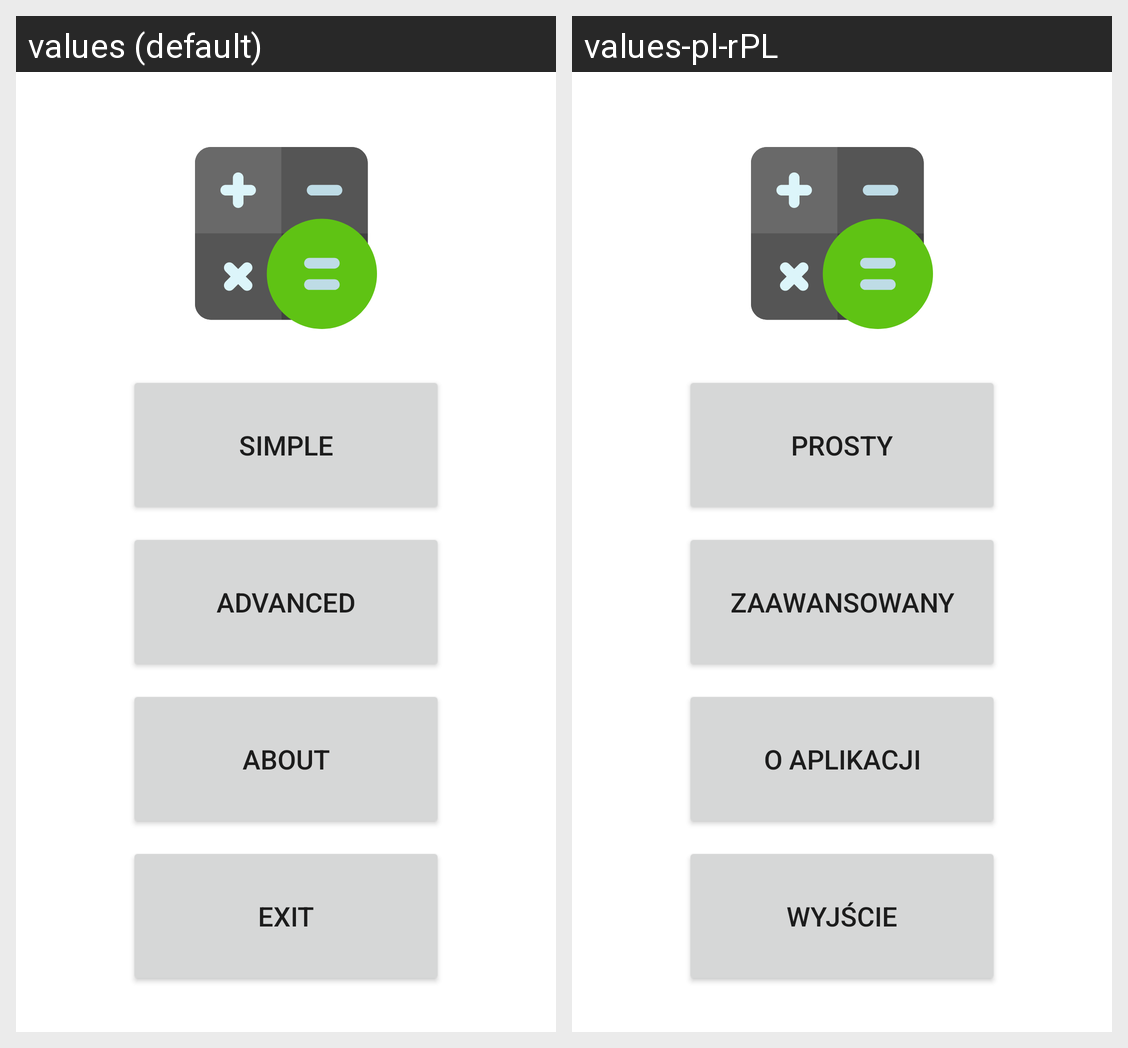

The Android screen above is rendered under two locales of the same app. Produce the string resources it draws, with the default and per-locale values.
Android screen res/layout/activity_main_menu.xml rendered under 2 locales, left to right: values (default), values-pl-rPL. Device: Nexus 5 (rendered at 1080×1920; each locale shown at half size, 540×960, under a caption strip naming it); theme Theme.Calculator.
Strings drawn on this screen, with the default value and each locale's value (text and hints the layout hard-codes, and strings that could not be matched under every locale, appear in the picture but are not listed):

button_simple
  values: Simple
  values-pl-rPL: Prosty

button_advanced
  values: Advanced
  values-pl-rPL: Zaawansowany

button_about
  values: About
  values-pl-rPL: O aplikacji

button_exit
  values: Exit
  values-pl-rPL: Wyjście
